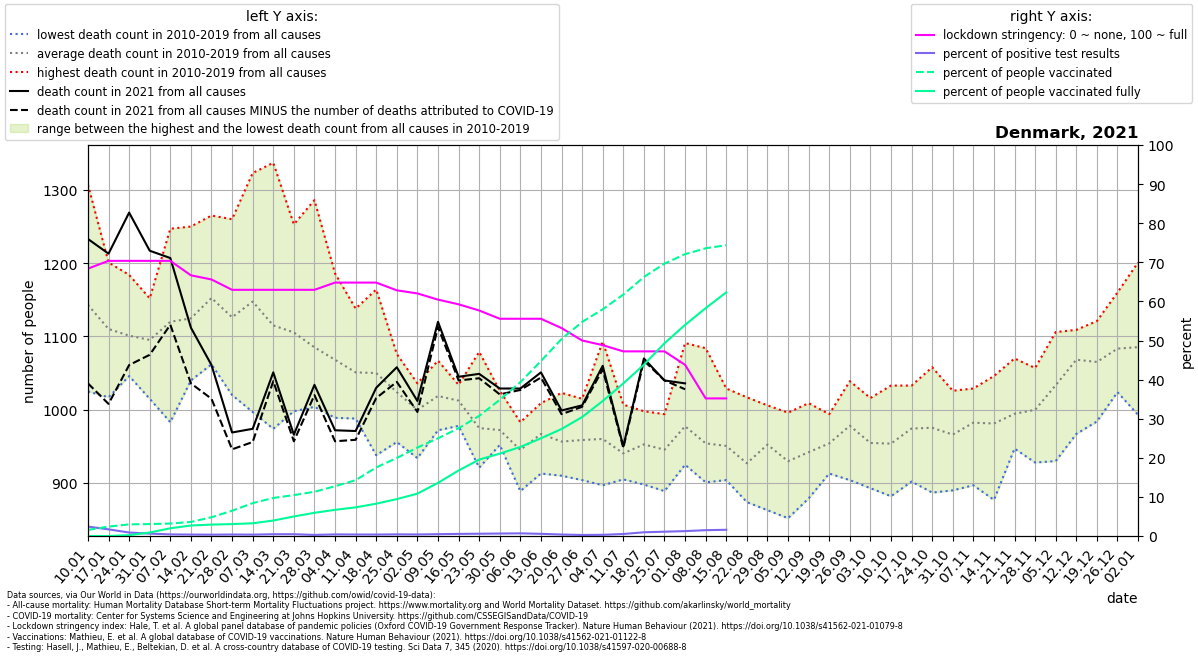

Data behind this chart, as committed beside it:
location, date, time, time_unit, deaths_2010_all_ages, deaths_2011_all_ages, deaths_2012_all_ages, deaths_2013_all_ages, deaths_2014_all_ages, deaths_2015_all_ages, deaths_2016_all_ages, deaths_2017_all_ages, deaths_2018_all_ages, deaths_2019_all_ages, deaths_2020_all_ages, deaths_2021_all_ages, new_deaths, new_cases_smoothed, new_tests_smoothed, stringency_index, people_vaccinated, people_fully_vaccinated, population, positive_test_percent
Denmark, 2021-01-10, 1, weekly, 1159, 1244, 1089, 1307, 1025, 1127, 1103, 1113, 1134, 1130, 1117, 1233, 197.0, 1932, 80295, 68.38, 90335, 2.286, 5792203, 2.407
Denmark, 2021-01-17, 2, weekly, 1127, 1099, 1083, 1201, 1017, 1108, 1065, 1111, 1136, 1155, 1150, 1213, 205.0, 1345, 79090, 70.37, 139167, 105.9, 5792203, 1.701
Denmark, 2021-01-24, 3, weekly, 1120, 1093, 1052, 1184, 1050, 1093, 1046, 1099, 1156, 1118, 1071, 1269, 208.0, 907.9, 102254, 70.37, 172179, 12229, 5792203, 0.8879
Denmark, 2021-01-31, 4, weekly, 1058, 1086, 1142, 1152, 1015, 1068, 1124, 1104, 1119, 1085, 1033, 1217, 142.0, 680.2, 111315, 70.37, 176643, 51685, 5792203, 0.6111
Denmark, 2021-02-07, 5, weekly, 1102, 1067, 983.0, 1247, 1055, 1086, 1083, 1211, 1157, 1209, 1094, 1207, 91.0, 465.3, 113726, 70.37, 184745, 114533, 5792203, 0.4091
Denmark, 2021-02-14, 6, weekly, 1128, 1055, 1080, 1237, 1053, 1118, 1040, 1100, 1186, 1250, 1079, 1112, 76.0, 427.4, 117490, 66.67, 208095, 155398, 5792203, 0.3638
Denmark, 2021-02-21, 7, weekly, 1135, 1124, 1086, 1229, 1114, 1106, 1062, 1228, 1265, 1176, 1059, 1061, 46.0, 407.8, 120139, 65.61, 277809, 169131, 5792203, 0.3395
Denmark, 2021-02-28, 8, weekly, 1177, 1035, 1106, 1143, 1020, 1131, 1124, 1156, 1260, 1110, 1034, 969.0, 23.0, 501.3, 132071, 62.96, 374278, 176352, 5792203, 0.3796
Denmark, 2021-03-07, 9, weekly, 1182, 1117, 1067, 1201, 997.0, 1177, 1143, 1179, 1323, 1090, 1025, 974.0, 18.0, 523.5, 149792, 62.96, 486818, 188322, 5792203, 0.3495
Denmark, 2021-03-14, 10, weekly, 1128, 1089, 974.0, 1119, 993.0, 1210, 1149, 1101, 1337, 1051, 1061, 1051, 12.0, 695.6, 152763, 62.96, 563276, 229043, 5792203, 0.4553
Denmark, 2021-03-21, 11, weekly, 1067, 1087, 1024, 1088, 998.0, 1184, 1159, 1132, 1253, 1063, 1066, 966.0, 9.0, 742.4, 164012, 62.96, 605900, 289301, 5792203, 0.4527
Denmark, 2021-03-28, 12, weekly, 1095, 1006, 1029, 1107, 1004, 1086, 1074, 1126, 1286, 1039, 1140, 1034, 14.0, 465.5, 166273, 62.96, 654838, 343694, 5792203, 0.28
Denmark, 2021-04-04, 13, weekly, 1056, 1071, 1023, 1117, 989.0, 1093, 1084, 1041, 1186, 1022, 1112, 972.0, 15.0, 655, 161760, 64.81, 737165, 387492, 5792203, 0.4049
Denmark, 2021-04-11, 14, weekly, 1090, 1013, 1037, 1094, 998.0, 1044, 1023, 988.0, 1138, 1085, 1156, 971.0, 12.0, 642.1, 168064, 64.81, 827003, 424411, 5792203, 0.382
Denmark, 2021-04-18, 15, weekly, 1091, 938.0, 1045, 1069, 1015, 1081, 1071, 1009, 1164, 1018, 1143, 1030, 14.0, 662.9, 178547, 64.81, 1015832, 478698, 5792203, 0.3713
Denmark, 2021-04-25, 16, weekly, 1076, 956.0, 1059, 1025, 997.0, 1052, 1010, 967.0, 1052, 1046, 1078, 1058, 20.0, 750.3, 179611, 62.83, 1156009, 546672, 5792203, 0.4177
Denmark, 2021-05-02, 17, weekly, 1022, 1011, 1036, 1016, 997.0, 934.0, 985.0, 974.0, 1008, 1015, 1086, 1012, 15.0, 693.2, 176730, 62.04, 1310613, 627648, 5792203, 0.3922
Denmark, 2021-05-09, 18, weekly, 1039, 1028, 984.0, 991.0, 972.0, 996.0, 1042, 1059, 1010, 1067, 1048, 1120, 7.0, 831.9, 177763, 60.45, 1447287, 786977, 5792203, 0.468
Denmark, 2021-05-16, 19, weekly, 1005, 1007, 1013, 1034, 996.0, 978.0, 1023, 1015, 1025, 1028, 1027, 1045, 5.0, 1005, 187784, 59.26, 1596024, 970292, 5792203, 0.5351
Denmark, 2021-05-23, 20, weekly, 1079, 951.0, 944.0, 972.0, 940.0, 921.0, 935.0, 1022, 1012, 974.0, 951.0, 1049, 6.0, 1031, 177540, 57.67, 1779468, 1131883, 5792203, 0.5806
Denmark, 2021-05-30, 21, weekly, 960.0, 983.0, 952.0, 961.0, 1026, 974.0, 975.0, 969.0, 953.0, 970.0, 994.0, 1029, 8.0, 983.6, 156527, 55.56, 2017284, 1220388, 5792203, 0.6284
Denmark, 2021-06-06, 22, weekly, 921.0, 914.0, 956.0, 926.0, 889.0, 977.0, 953.0, 956.0, 977.0, 983.0, 968.0, 1029, 2.0, 948.1, 140016, 55.56, 2278493, 1319428, 5792203, 0.6771
Denmark, 2021-06-13, 23, weekly, 950.0, 986.0, 996.0, 947.0, 933.0, 959.0, 913.0, 985.0, 1009, 991.0, 962.0, 1051, 7.0, 656.9, 118264, 55.56, 2592273, 1447469, 5792203, 0.5554
Denmark, 2021-06-20, 24, weekly, 972.0, 964.0, 916.0, 910.0, 934.0, 1017, 920.0, 1023, 941.0, 969.0, 1000, 999.0, 5.0, 343.1, 91748, 53.18, 2917216, 1584707, 5792203, 0.3739
Denmark, 2021-06-27, 25, weekly, 995.0, 926.0, 994.0, 919.0, 904.0, 913.0, 983.0, 980.0, 958.0, 1015, 948.0, 1006, 2.0, 207.7, 79196, 50.0, 3170662, 1762232, 5792203, 0.2623
Denmark, 2021-07-04, 26, weekly, 1093, 994.0, 983.0, 934.0, 949.0, 897.0, 897.0, 938.0, 915.0, 1002, 984.0, 1060, 5.0, 254.2, 83719, 48.81, 3358479, 1999633, 5792203, 0.3037
Denmark, 2021-07-11, 27, weekly, 955.0, 945.0, 914.0, 959.0, 919.0, 942.0, 924.0, 905.0, 1007, 935.0, 996.0, 950.0, 2.0, 480.3, 93789, 47.22, 3576512, 2260146, 5792203, 0.5121
Denmark, 2021-07-18, 28, weekly, 991.0, 998.0, 924.0, 934.0, 966.0, 951.0, 898.0, 941.0, 971.0, 953.0, 957.0, 1070, 3.0, 846.5, 89159, 47.22, 3836513, 2537339, 5792203, 0.9494
Denmark, 2021-07-25, 29, weekly, 980.0, 906.0, 932.0, 889.0, 958.0, 917.0, 971.0, 931.0, 994.0, 977.0, 1026, 1040, 0.0, 872.6, 79256, 47.22, 4034997, 2854946, 5792203, 1.101
Denmark, 2021-08-01, 30, weekly, 977.0, 972.0, 970.0, 945.0, 1015, 951.0, 962.0, 925.0, 1091, 967.0, 944.0, 1036, 8.0, 814.7, 65322, 43.78, 4175409, 3126956, 5792203, 1.247
Denmark, 2021-08-08, 31, weekly, 978.0, 912.0, 923.0, 901.0, 999.0, 947.0, 902.0, 934.0, 1084, 962.0, 983.0, , 3.0, 885.9, 59485, 35.19, 4262210, 3375255, 5792203, 1.489
Denmark, 2021-08-15, 32, weekly, 994.0, 904.0, 940.0, 905.0, 981.0, 929.0, 956.0, 932.0, 1029, 936.0, 957.0, , 3.0, 943, 59371, 35.19, 4307605, 3609514, 5792203, 1.588
Denmark, 2021-08-22, 33, weekly, 940.0, 906.0, 898.0, 874.0, 931.0, 953.0, 914.0, 906.0, 1017, 931.0, 993.0, , , , , , , , , 
Denmark, 2021-08-29, 34, weekly, 998.0, 921.0, 949.0, 863.0, 947.0, 926.0, 971.0, 953.0, 990.0, 1006, 995.0, , , , , , , , , 
Denmark, 2021-09-05, 35, weekly, 949.0, 935.0, 939.0, 852.0, 918.0, 901.0, 922.0, 951.0, 935.0, 996.0, 953.0, , , , , , , , , 
Denmark, 2021-09-12, 36, weekly, 993.0, 929.0, 886.0, 894.0, 1009, 879.0, 955.0, 918.0, 975.0, 983.0, 985.0, , , , , , , , , 
Denmark, 2021-09-19, 37, weekly, 994.0, 933.0, 974.0, 928.0, 961.0, 913.0, 932.0, 991.0, 949.0, 966.0, 984.0, , , , , , , , , 
Denmark, 2021-09-26, 38, weekly, 1039, 1007, 936.0, 1005, 969.0, 942.0, 904.0, 979.0, 994.0, 1007, 1082, , , , , , , , , 
Denmark, 2021-10-03, 39, weekly, 937.0, 962.0, 949.0, 911.0, 893.0, 963.0, 983.0, 983.0, 950.0, 1016, 974.0, , , , , , , , , 
Denmark, 2021-10-10, 40, weekly, 965.0, 918.0, 984.0, 937.0, 882.0, 959.0, 910.0, 978.0, 1033, 972.0, 996.0, , , , , , , , , 
Denmark, 2021-10-17, 41, weekly, 1001, 942.0, 1008, 932.0, 902.0, 927.0, 1022, 985.0, 992.0, 1033, 938.0, , , , , , , , , 
Denmark, 2021-10-24, 42, weekly, 1058, 971.0, 982.0, 887.0, 942.0, 948.0, 1040, 970.0, 958.0, 998.0, 1008, , , , , , , , , 
Denmark, 2021-10-31, 43, weekly, 990.0, 983.0, 947.0, 890.0, 932.0, 997.0, 989.0, 934.0, 973.0, 1026, 1096, , , , , , , , , 
Denmark, 2021-11-07, 44, weekly, 1019, 1029, 973.0, 973.0, 897.0, 993.0, 1003, 976.0, 1007, 954.0, 979.0, , , , , , , , , 
Denmark, 2021-11-14, 45, weekly, 1021, 967.0, 1005, 877.0, 960.0, 971.0, 1017, 956.0, 992.0, 1046, 1026, , , , , , , , , 
Denmark, 2021-11-21, 46, weekly, 947.0, 950.0, 976.0, 1014, 967.0, 985.0, 1045, 1070, 954.0, 1037, 1097, , , , , , , , , 
Denmark, 2021-11-28, 47, weekly, 1032, 1002, 972.0, 928.0, 969.0, 986.0, 1046, 1011, 996.0, 1057, 1082, , , , , , , , , 
Denmark, 2021-12-05, 48, weekly, 1106, 1095, 984.0, 930.0, 1011, 1083, 1010, 1027, 994.0, 1095, 1097, , , , , , , , , 
Denmark, 2021-12-12, 49, weekly, 1109, 1095, 1009, 967.0, 1099, 1105, 1043, 1067, 1085, 1104, 1105, , , , , , , , , 
Denmark, 2021-12-19, 50, weekly, 1121, 1099, 1022, 984.0, 1073, 1033, 1067, 1102, 1044, 1107, 1095, , , , , , , , , 
Denmark, 2021-12-26, 51, weekly, 1160, 1125, 1151, 1047, 1071, 1024, 1060, 1058, 1096, 1042, 1273, , , , , , , , , 
Denmark, 2022-01-02, 52, weekly, 1125, 1125, 1201, 993.0, 1089, 994.0, 1149, 1134, 1006, 1038, 1212, , , , , , , , , 
